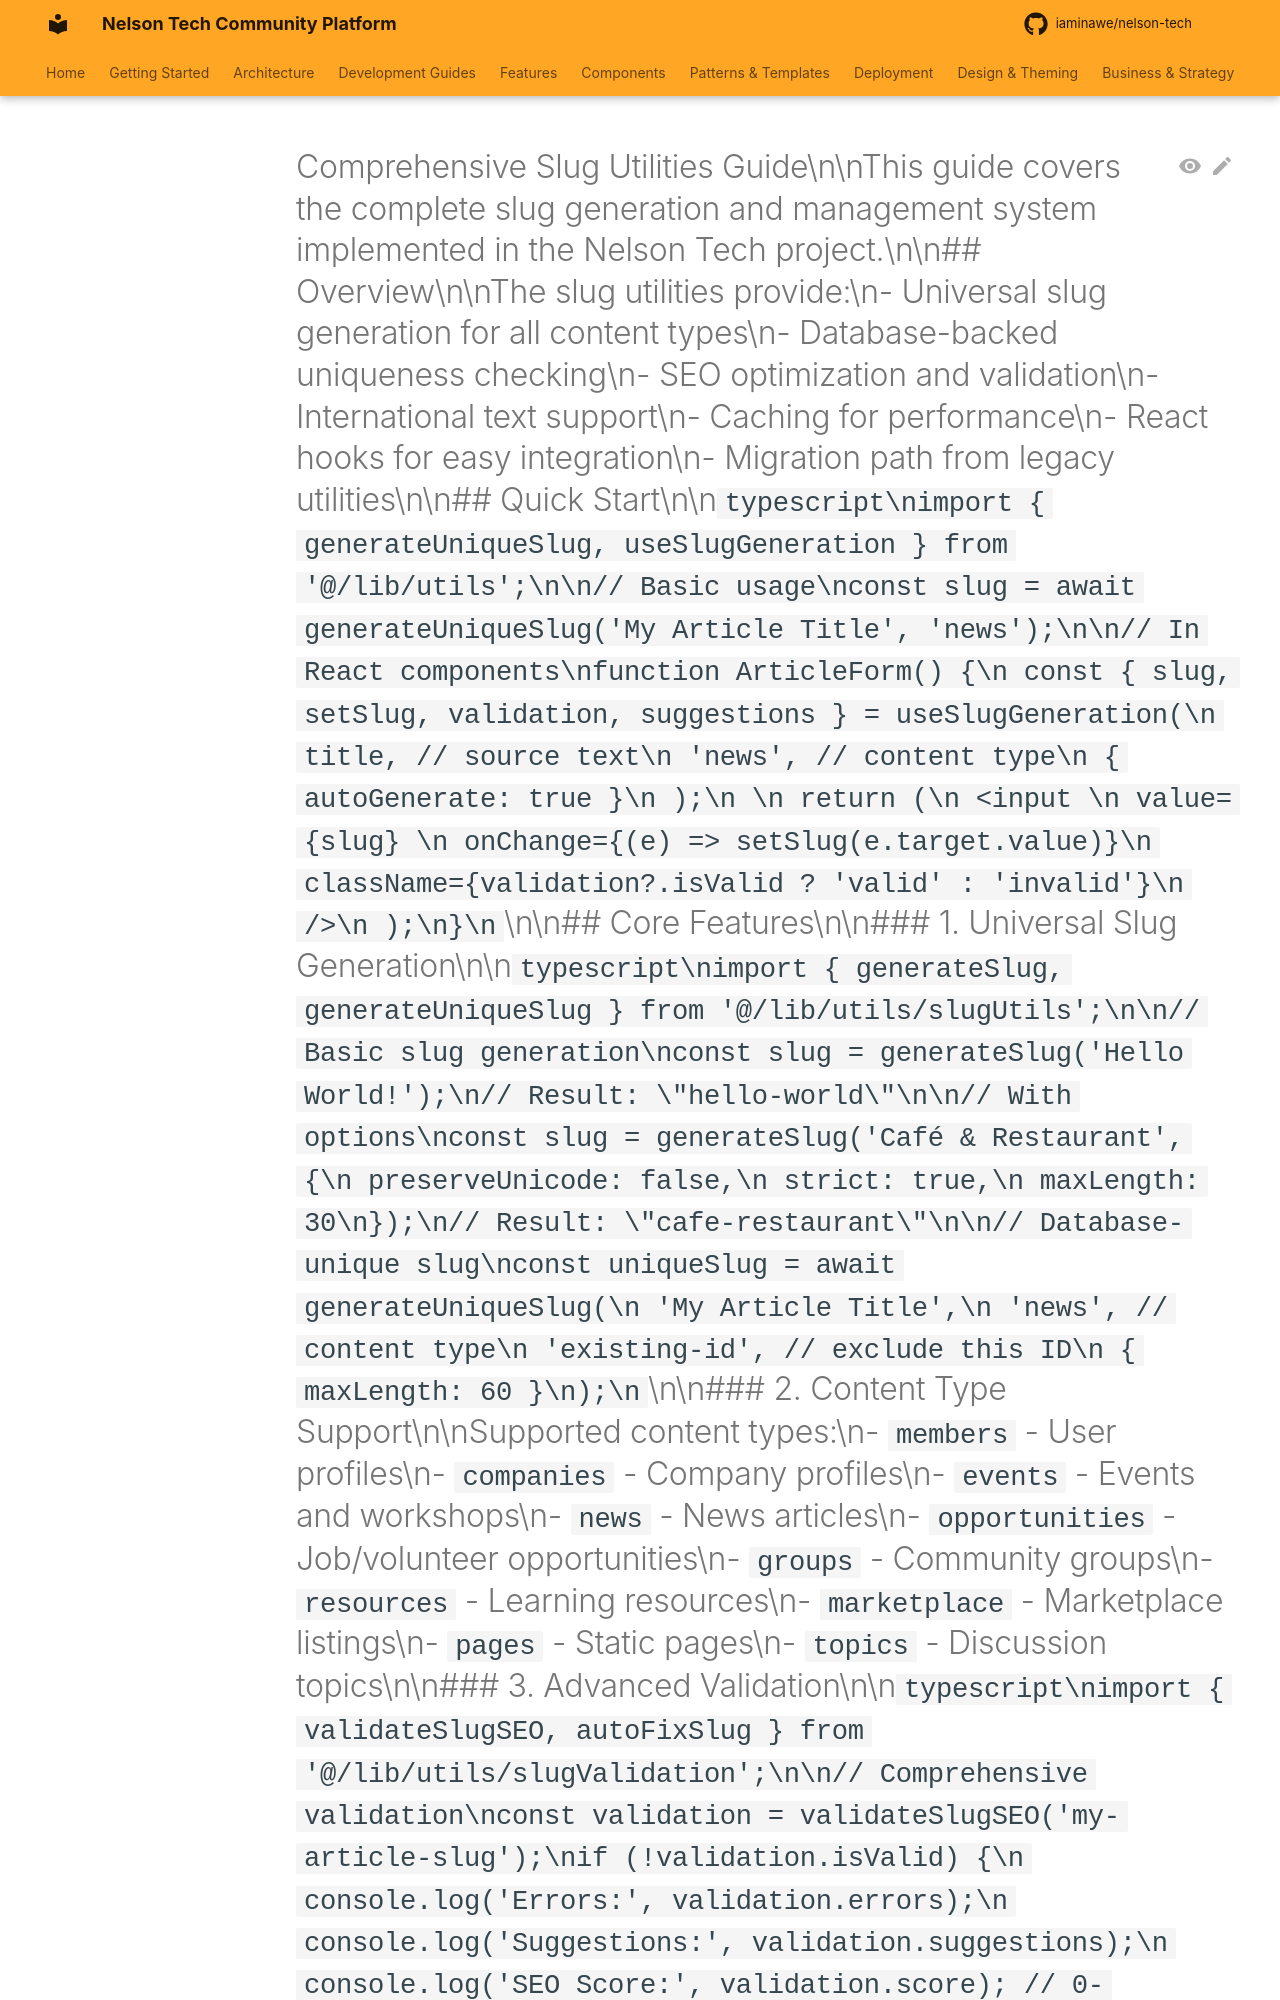

repository: iaminawe/uluntu · page: slug-utilities-guide/index.html · generator: mkdocs

# Comprehensive Slug Utilities Guide\n\nThis guide covers the complete slug generation and management system implemented in the Nelson Tech project.\n\n## Overview\n\nThe slug utilities provide:\n- Universal slug generation for all content types\n- Database-backed uniqueness checking\n- SEO optimization and validation\n- International text support\n- Caching for performance\n- React hooks for easy integration\n- Migration path from legacy utilities\n\n## Quick Start\n\n```typescript\nimport { generateUniqueSlug, useSlugGeneration } from '@/lib/utils';\n\n// Basic usage\nconst slug = await generateUniqueSlug('My Article Title', 'news');\n\n// In React components\nfunction ArticleForm() {\n  const { slug, setSlug, validation, suggestions } = useSlugGeneration(\n    title, // source text\n    'news', // content type\n    { autoGenerate: true }\n  );\n  \n  return (\n    <input \n      value={slug} \n      onChange={(e) => setSlug(e.target.value)}\n      className={validation?.isValid ? 'valid' : 'invalid'}\n    />\n  );\n}\n```\n\n## Core Features\n\n### 1. Universal Slug Generation\n\n```typescript\nimport { generateSlug, generateUniqueSlug } from '@/lib/utils/slugUtils';\n\n// Basic slug generation\nconst slug = generateSlug('Hello World!');\n// Result: \"hello-world\"\n\n// With options\nconst slug = generateSlug('Café & Restaurant', {\n  preserveUnicode: false,\n  strict: true,\n  maxLength: 30\n});\n// Result: \"cafe-restaurant\"\n\n// Database-unique slug\nconst uniqueSlug = await generateUniqueSlug(\n  'My Article Title',\n  'news', // content type\n  'existing-id', // exclude this ID\n  { maxLength: 60 }\n);\n```\n\n### 2. Content Type Support\n\nSupported content types:\n- `members` - User profiles\n- `companies` - Company profiles\n- `events` - Events and workshops\n- `news` - News articles\n- `opportunities` - Job/volunteer opportunities\n- `groups` - Community groups\n- `resources` - Learning resources\n- `marketplace` - Marketplace listings\n- `pages` - Static pages\n- `topics` - Discussion topics\n\n### 3. Advanced Validation\n\n```typescript\nimport { validateSlugSEO, autoFixSlug } from '@/lib/utils/slugValidation';\n\n// Comprehensive validation\nconst validation = validateSlugSEO('my-article-slug');\nif (!validation.isValid) {\n  console.log('Errors:', validation.errors);\n  console.log('Suggestions:', validation.suggestions);\n  console.log('SEO Score:', validation.score); // 0-100\n}\n\n// Auto-fix common issues\nconst { fixedSlug, changesApplied } = autoFixSlug('My--Ba
